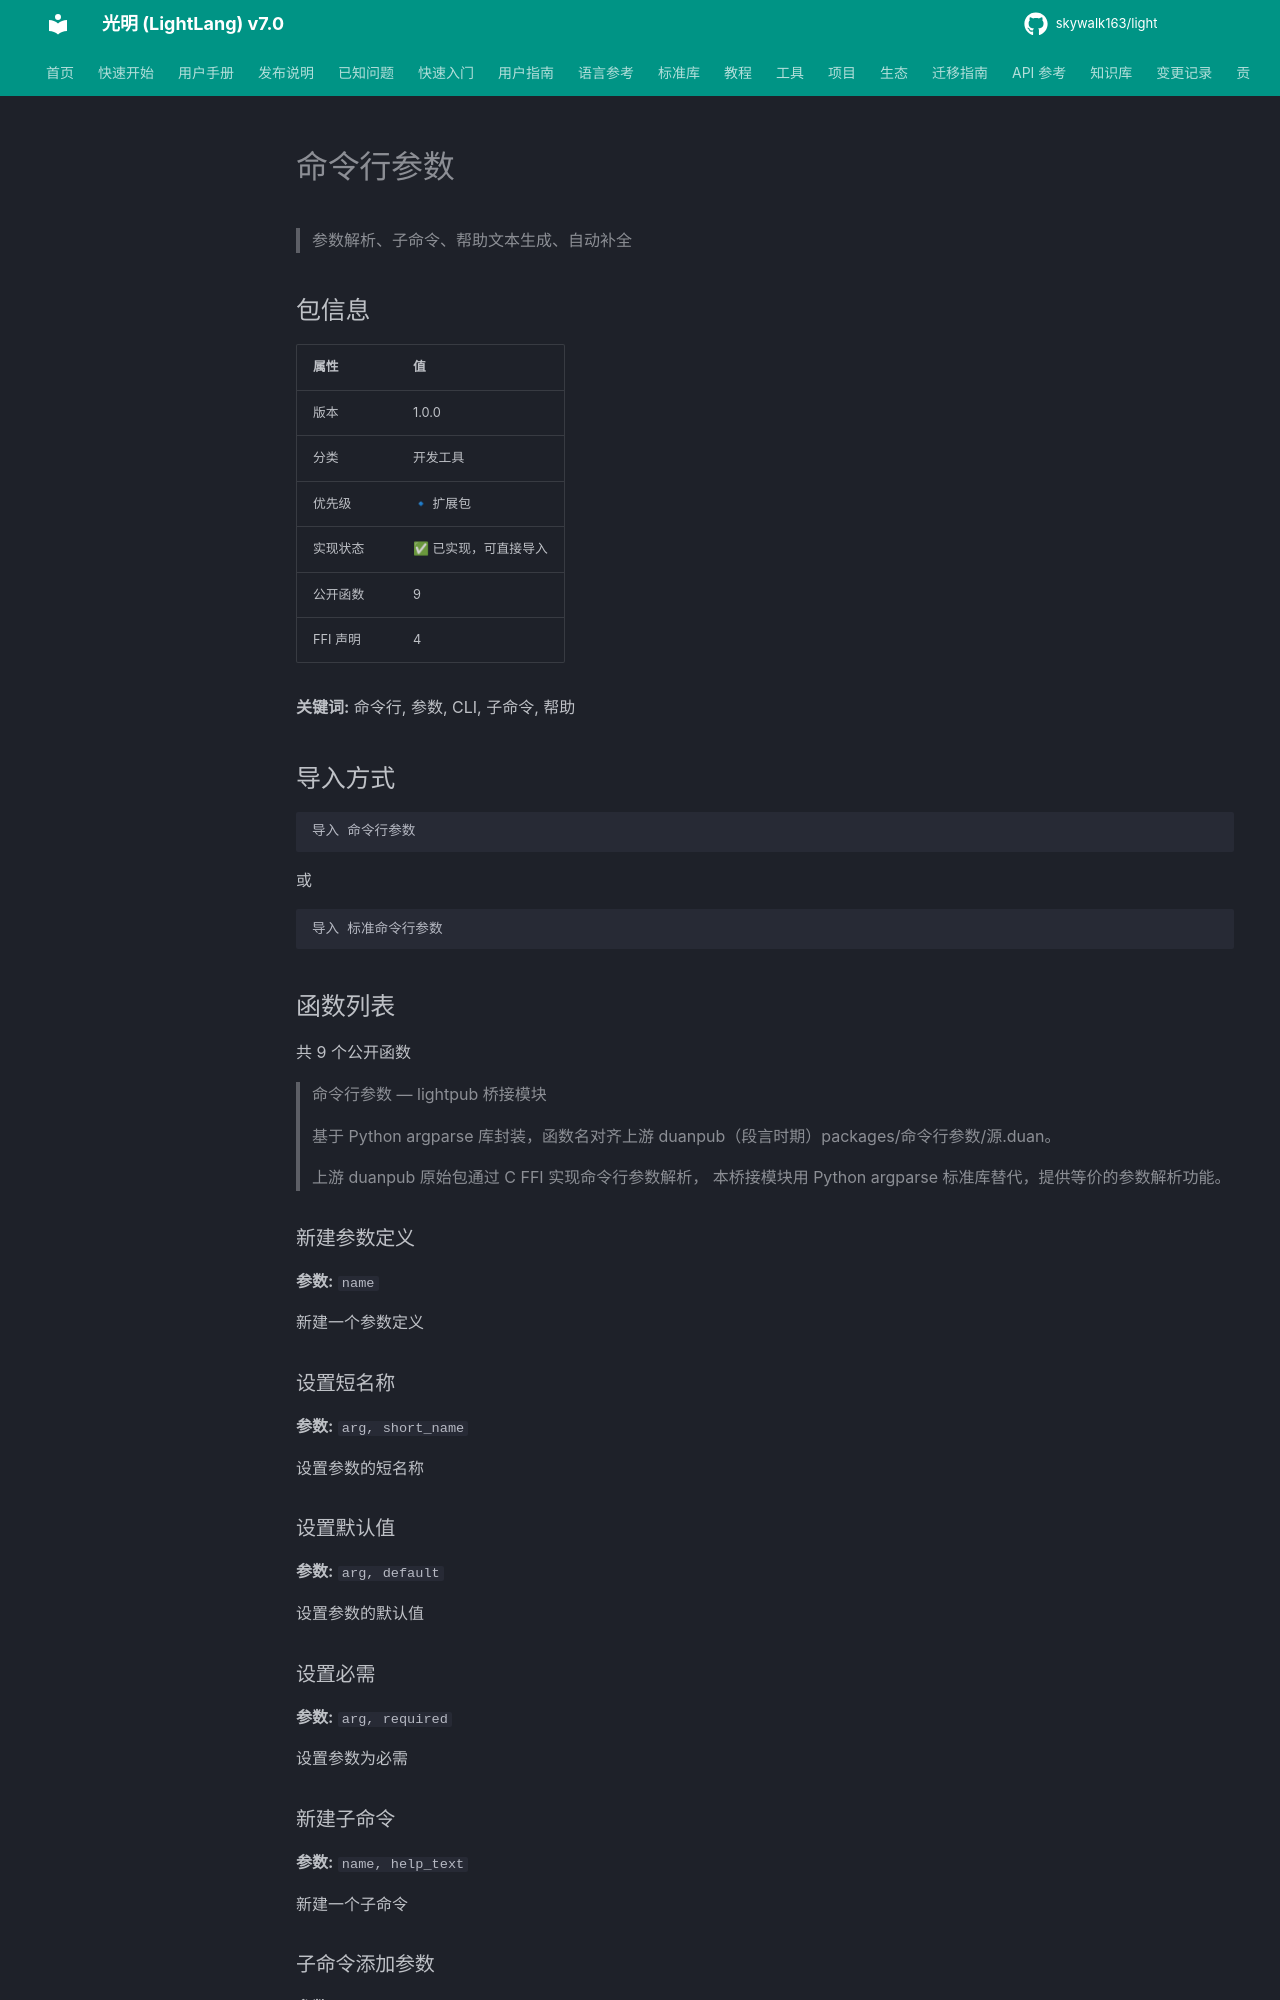

repository: skywalk163/light · page: lightpub/命令行参数/index.html · generator: mkdocs

# 命令行参数

> 参数解析、子命令、帮助文本生成、自动补全

## 包信息

| 属性 | 值 |
|------|-----|
| 版本 | 1.0.0 |
| 分类 | 开发工具 |
| 优先级 | 🔹 扩展包 |
| 实现状态 | ✅ 已实现，可直接导入 |
| 公开函数 | 9 |
| FFI 声明 | 4 |

**关键词:** 命令行, 参数, CLI, 子命令, 帮助

## 导入方式

```light
导入 命令行参数
```

或

```light
导入 标准命令行参数
```

## 函数列表

共 9 个公开函数

> 命令行参数 — lightpub 桥接模块
> 
> 基于 Python argparse 库封装，函数名对齐上游 duanpub（段言时期）packages/命令行参数/源.duan。
> 
> 上游 duanpub 原始包通过 C FFI 实现命令行参数解析，
> 本桥接模块用 Python argparse 标准库替代，提供等价的参数解析功能。

### 新建参数定义

**参数:** `name`

新建一个参数定义

### 设置短名称

**参数:** `arg, short_name`

设置参数的短名称

### 设置默认值

**参数:** `arg, default`

设置参数的默认值

### 设置必需

**参数:** `arg, required`

设置参数为必需

### 新建子命令

**参数:** `name, help_text`

新建一个子命令
